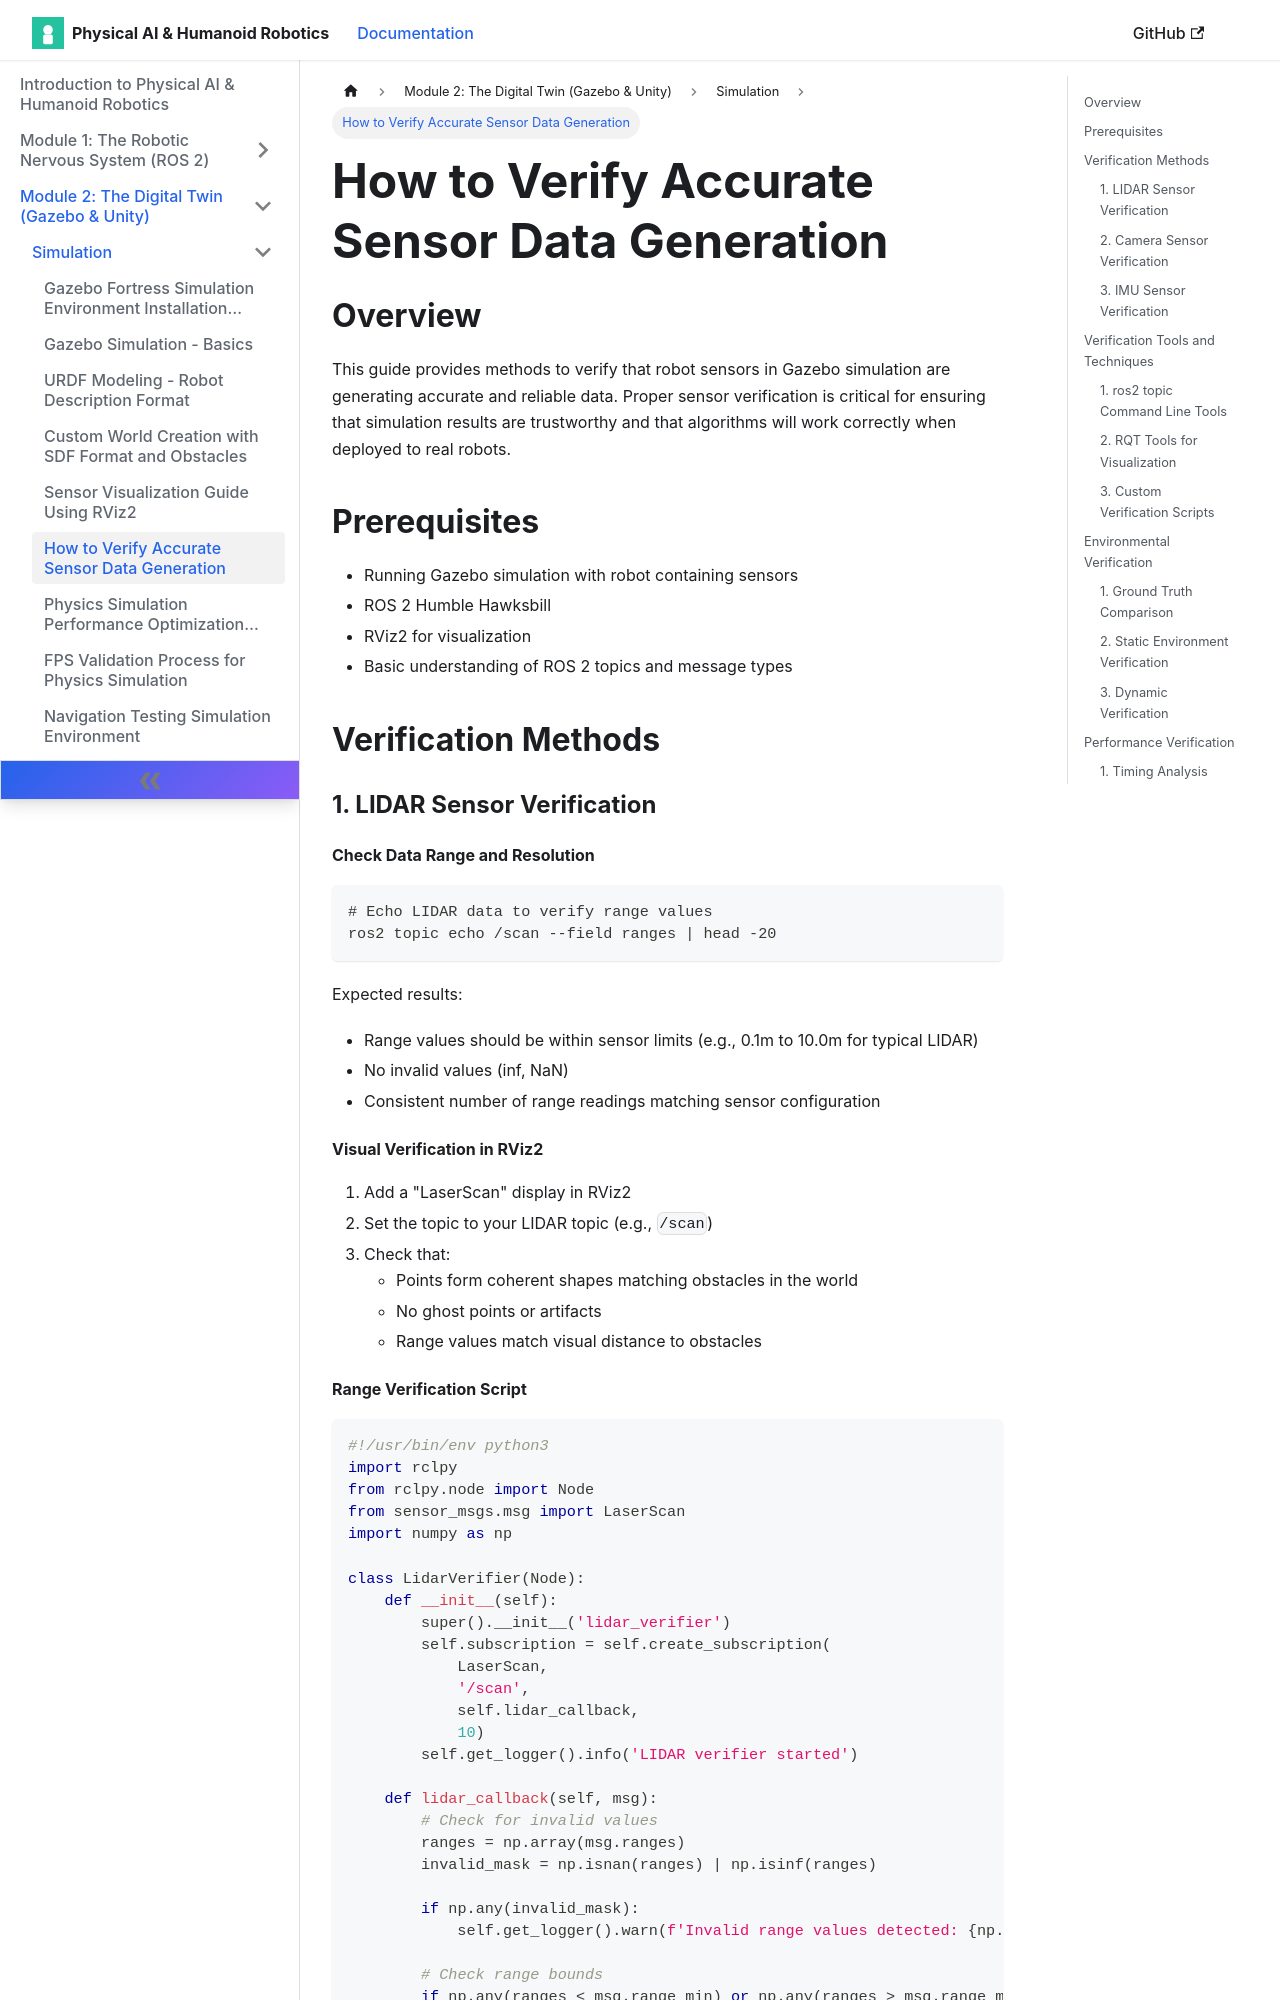

repository: muhammadali304/Physical-Ai-Humanoid-Robotics-Book · page: docs/simulation/sensor-data-verification/index.html · generator: docusaurus

# How to Verify Accurate Sensor Data Generation

## Overview

This guide provides methods to verify that robot sensors in Gazebo simulation are generating accurate and reliable data. Proper sensor verification is critical for ensuring that simulation results are trustworthy and that algorithms will work correctly when deployed to real robots.

## Prerequisites

- Running Gazebo simulation with robot containing sensors
- ROS 2 Humble Hawksbill
- RViz2 for visualization
- Basic understanding of ROS 2 topics and message types

## Verification Methods

### 1. LIDAR Sensor Verification

#### Check Data Range and Resolution
```bash
# Echo LIDAR data to verify range values
ros2 topic echo /scan --field ranges | head -20
```

Expected results:
- Range values should be within sensor limits (e.g., 0.1m to 10.0m for typical LIDAR)
- No invalid values (inf, NaN)
- Consistent number of range readings matching sensor configuration

#### Visual Verification in RViz2
1. Add a "LaserScan" display in RViz2
2. Set the topic to your LIDAR topic (e.g., `/scan`)
3. Check that:
   - Points form coherent shapes matching obstacles in the world
   - No ghost points or artifacts
   - Range values match visual distance to obstacles
